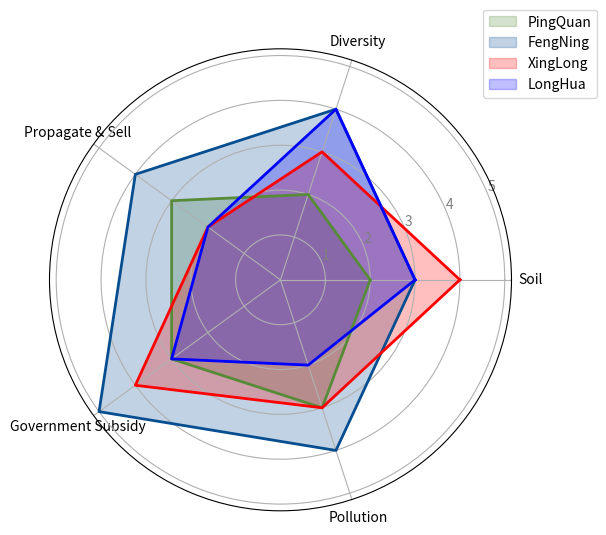

The matplotlib source for this figure:
import matplotlib.pyplot as plt
import numpy as np

# 数据准备
labels = ['Soil', 'Diversity', 'Propagate & Sell', 'Government Subsidy','Pollution']  # 雷达图上的标签
values_y = [2, 2, 3, 3,3]  # 数据值
values_n=[3,4,4,5,4]
values_3=[4,3,2,4,3]
values_4=[3,4,2,3,2]
num_vars = len(labels)

# 计算角度
angles = np.linspace(0, 2 * np.pi, num_vars, endpoint=False).tolist()

# 闭合雷达图
values_y += values_y[:1]
values_n+=values_n[:1]
values_3+=values_3[:1]
values_4+=values_4[:1]
angles += angles[:1]

# 绘制雷达图
fig, ax = plt.subplots(figsize=(6, 6), subplot_kw=dict(polar=True))

# 绘制第一个数据集
ax.fill(angles, values_y, color='#578B38', alpha=0.25, label='PingQuan')
ax.plot(angles, values_y, color='#578B38', linewidth=2)

# 绘制第二个数据集
ax.fill(angles, values_n, color='#074E91', alpha=0.25, label='FengNing')
ax.plot(angles, values_n, color='#074E91', linewidth=2)

# 绘制第二个数据集
ax.fill(angles, values_3, color='red', alpha=0.25, label='XingLong')
ax.plot(angles, values_3, color='red', linewidth=2)

# 绘制第二个数据集
ax.fill(angles, values_4, color='blue', alpha=0.25, label='LongHua')
ax.plot(angles, values_4, color='blue', linewidth=2)

# 添加标签
ax.set_yticks([1, 2, 3, 4, 5])  # 设置径向刻度
ax.set_yticklabels(['1', '2', '3', '4', '5'], color="gray")  # 设置径向标签
ax.set_xticks(angles[:-1])  # 设置角度刻度
ax.set_xticklabels(labels)

# 添加图例
ax.legend(loc='upper right', bbox_to_anchor=(1.2, 1.1))

#plt.title('Pagoda of Guanyin Temple', size=20, color='black', y=1.07)  # 设置标题
plt.show()
